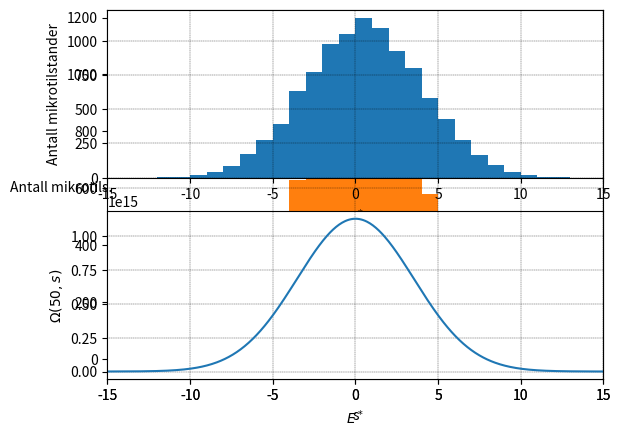

Source code (Python):
from cmath import exp
from math import factorial
from random import randint, random
import numpy as np
import matplotlib.pyplot as plt
import random

N=50
s=np.zeros(10000)

for i in range(10000):
    random=np.random.choice([-1, 1], N)
    S_plus=0
    S_min=0

    for k in range(N):
        if random[k]==1:
            S_plus +=1
        else:
            S_min += 1
    s[i]= (S_plus - S_min)/2


plt.plot(s, '.')
plt.xlabel("M")
plt.ylabel(r"$E^*$", rotation=0)
plt.grid(color='black', linestyle = '--', linewidth = 0.25)
plt.show()

plt.hist(s, 25)
plt.xlabel(r"$E^*$")
plt.ylabel("Antall mikrotils.")
plt.grid(color='black', linestyle = '--', linewidth = 0.25)
plt.xlim([-15, 15])
plt.show()

plt.subplot(2, 1, 1)
plt.hist(s, 25)
plt.xlabel(r"$E^*$")
plt.ylabel("Antall mikrotilstander")
plt.grid(color='black', linestyle = '--', linewidth = 0.25)
plt.xlim([-15, 15])

s = np.linspace(-15, 15, 500)
alt_multiplis = 2**N * np.e**(-2*s**2 / N)

plt.subplot(2, 1, 2)
plt.plot(s, alt_multiplis)
plt.grid(color='black', linestyle = '--', linewidth = 0.25)
plt.xlabel("s")
plt.ylabel(r"$\Omega(50, s)$")
plt.xlim([-15, 15])
plt.show()

